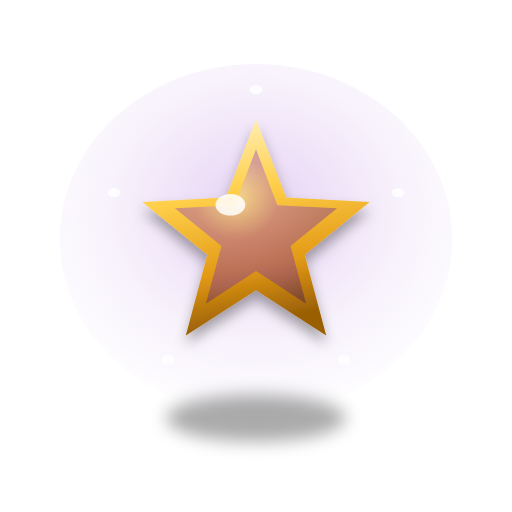
t = 0.00 s
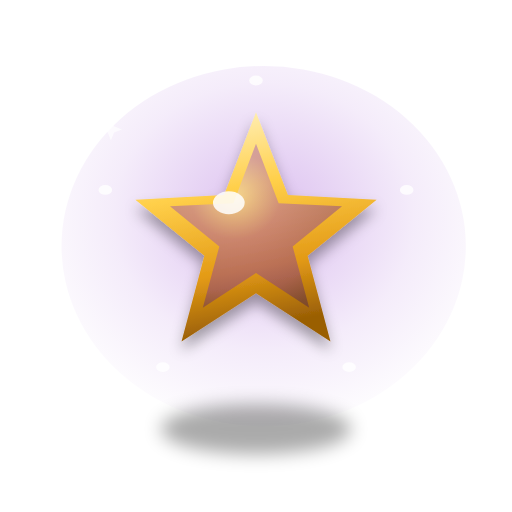
t = 0.60 s
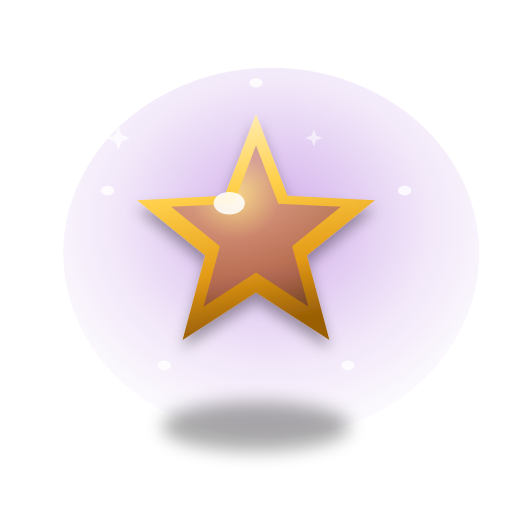
t = 1.13 s
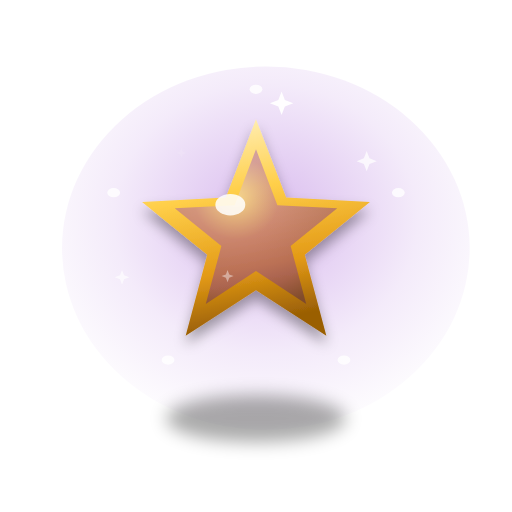
t = 1.70 s
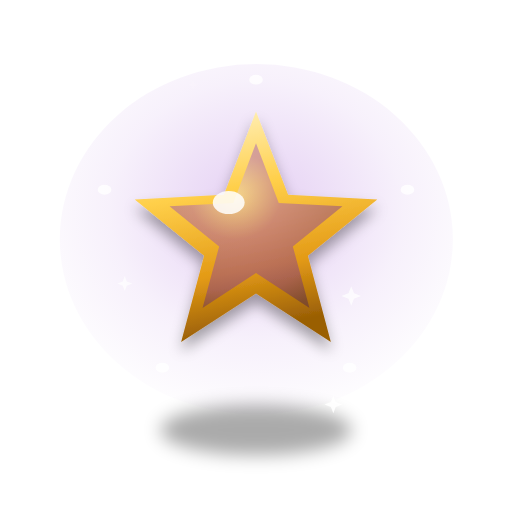
t = 2.28 s
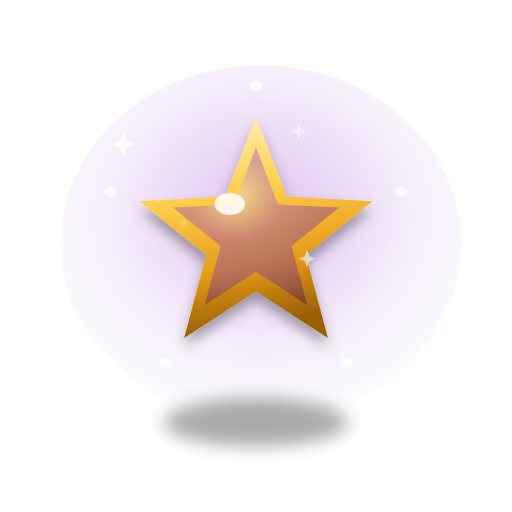
t = 2.88 s

The animated SVG that drew these frames (rendered in a browser with its animation timeline set to each time). Animation: 15 SMIL elements (animate=7,animateTransform=8); one cycle of 3.40 s, repeats indefinitely.

<svg xmlns="http://www.w3.org/2000/svg" viewBox="0 0 240 240" width="240" height="240" role="img" aria-label="Bravo animation"><defs><radialGradient id="glow" cx="50%" cy="42%" r="62%"><stop offset="0" stop-color="#a35bd6" stop-opacity=".55"/><stop offset=".6" stop-color="#a35bd6" stop-opacity=".16"/><stop offset="1" stop-color="#a35bd6" stop-opacity="0"/></radialGradient><linearGradient id="body" x1="0" y1="0" x2=".4" y2="1"><stop offset="0" stop-color="#c29cdc"/><stop offset=".5" stop-color="#7028a3"/><stop offset="1" stop-color="#3d1659"/></linearGradient><radialGradient id="sphere" cx="38%" cy="32%" r="75%"><stop offset="0" stop-color="#ebe5ef"/><stop offset=".35" stop-color="#9747d1"/><stop offset=".8" stop-color="#7028a3"/><stop offset="1" stop-color="#3d1659"/></radialGradient><linearGradient id="metal" x1="0" y1="0" x2="0" y2="1"><stop offset="0" stop-color="#dcd2e4"/><stop offset=".5" stop-color="#d65bb7"/><stop offset="1" stop-color="#5d3e74"/></linearGradient><linearGradient id="gold" x1="0" y1="0" x2=".2" y2="1"><stop offset="0" stop-color="#fff6cf"/><stop offset=".4" stop-color="#ffcf49"/><stop offset=".75" stop-color="#e39a16"/><stop offset="1" stop-color="#9a5f05"/></linearGradient><radialGradient id="flame" cx="50%" cy="68%" r="62%"><stop offset="0" stop-color="#fff3b0"/><stop offset=".4" stop-color="#ffb027"/><stop offset=".75" stop-color="#ff5a1f"/><stop offset="1" stop-color="#c01509"/></radialGradient><radialGradient id="diamond" cx="42%" cy="32%" r="72%"><stop offset="0" stop-color="#ffffff"/><stop offset=".4" stop-color="#bff0ff"/><stop offset=".8" stop-color="#5fc8ef"/><stop offset="1" stop-color="#1f7fb0"/></radialGradient><linearGradient id="white3d" x1="0" y1="0" x2=".3" y2="1"><stop offset="0" stop-color="#ffffff"/><stop offset=".6" stop-color="#eef3fb"/><stop offset="1" stop-color="#c3cede"/></linearGradient><radialGradient id="sky" cx="50%" cy="38%" r="70%"><stop offset="0" stop-color="#bfe9ff"/><stop offset=".6" stop-color="#4aa6e8"/><stop offset="1" stop-color="#135a9e"/></radialGradient><filter id="soft" x="-40%" y="-40%" width="180%" height="180%"><feGaussianBlur stdDeviation="4"/></filter><filter id="drop" x="-30%" y="-30%" width="160%" height="160%"><feDropShadow dx="0" dy="4" stdDeviation="3" flood-color="#000" flood-opacity=".35"/></filter></defs><ellipse cx="120" cy="112" rx="92" ry="82" fill="url(#glow)"><animate attributeName="opacity" values="0.5;0.95;0.5" dur="2.4s" repeatCount="indefinite"/><animateTransform attributeName="transform" attributeType="XML" type="scale" additive="sum" values="1;1.06;1" dur="2.4s" repeatCount="indefinite" calcMode="spline" keySplines=".42 0 .58 1;.42 0 .58 1"/></ellipse><g transform="translate(120 112)"><animateTransform attributeName="transform" attributeType="XML" type="scale" values="1;1.07;1" dur="1.6s" repeatCount="indefinite" calcMode="spline" keySplines=".42 0 .58 1;.42 0 .58 1" additive="sum"/><g transform="translate(-120 -112)"><ellipse cx="120" cy="196" rx="42" ry="11" fill="#000" opacity="0.33" filter="url(#soft)"/><path d="M120.0,56.0 L134.1,92.6 L173.3,94.7 L142.8,119.4 L152.9,157.3 L120.0,136.0 L87.1,157.3 L97.2,119.4 L66.7,94.7 L105.9,92.6 Z" fill="url(#gold)" filter="url(#drop)"/><path d="M120.0,70.0 L130.0,96.2 L158.0,97.6 L136.2,115.3 L143.5,142.4 L120.0,127.0 L96.5,142.4 L103.8,115.3 L82.0,97.6 L110.0,96.2 Z" fill="url(#sphere)" opacity=".4"/><ellipse cx="108" cy="96" rx="7" ry="5.04" fill="#fff" opacity="0.85"/><ellipse cx="120" cy="42" rx="3" ry="2.16" fill="#fff" opacity="0.80"/><ellipse cx="186.574" cy="90.3688" rx="3" ry="2.16" fill="#fff" opacity="0.80"/><ellipse cx="161.145" cy="168.631" rx="3" ry="2.16" fill="#fff" opacity="0.80"/><ellipse cx="78.855" cy="168.631" rx="3" ry="2.16" fill="#fff" opacity="0.80"/><ellipse cx="53.426" cy="90.3688" rx="3" ry="2.16" fill="#fff" opacity="0.80"/></g></g><path d="M66.0,70.0 L61.7,71.7 L60.0,76.0 L58.3,71.7 L54.0,70.0 L58.3,68.3 L60.0,64.0 L61.7,68.3 Z" fill="#fff" opacity="0"><animate attributeName="opacity" values="0;0.95;0" dur="1.8s" begin="0.0s" repeatCount="indefinite"/><animateTransform attributeName="transform" attributeType="XML" type="scale" additive="sum" values="0.4;1.1;0.4" dur="1.8s" begin="0.0s" repeatCount="indefinite"/></path><path d="M187.0,80.0 L183.4,81.4 L182.0,85.0 L180.6,81.4 L177.0,80.0 L180.6,78.6 L182.0,75.0 L183.4,78.6 Z" fill="#fff" opacity="0"><animate attributeName="opacity" values="0;0.95;0" dur="1.8s" begin="0.6s" repeatCount="indefinite"/><animateTransform attributeName="transform" attributeType="XML" type="scale" additive="sum" values="0.4;1.1;0.4" dur="1.8s" begin="0.6s" repeatCount="indefinite"/></path><path d="M70.0,150.0 L67.1,151.1 L66.0,154.0 L64.9,151.1 L62.0,150.0 L64.9,148.9 L66.0,146.0 L67.1,148.9 Z" fill="#fff" opacity="0"><animate attributeName="opacity" values="0;0.95;0" dur="1.8s" begin="1.1s" repeatCount="indefinite"/><animateTransform attributeName="transform" attributeType="XML" type="scale" additive="sum" values="0.4;1.1;0.4" dur="1.8s" begin="1.1s" repeatCount="indefinite"/></path><path d="M183.0,150.0 L179.4,151.4 L178.0,155.0 L176.6,151.4 L173.0,150.0 L176.6,148.6 L178.0,145.0 L179.4,148.6 Z" fill="#fff" opacity="0"><animate attributeName="opacity" values="0;0.95;0" dur="1.8s" begin="1.6s" repeatCount="indefinite"/><animateTransform attributeName="transform" attributeType="XML" type="scale" additive="sum" values="0.4;1.1;0.4" dur="1.8s" begin="1.6s" repeatCount="indefinite"/></path><path d="M125.0,44.0 L121.4,45.4 L120.0,49.0 L118.6,45.4 L115.0,44.0 L118.6,42.6 L120.0,39.0 L121.4,42.6 Z" fill="#fff" opacity="0"><animate attributeName="opacity" values="0;0.95;0" dur="1.8s" begin="0.8s" repeatCount="indefinite"/><animateTransform attributeName="transform" attributeType="XML" type="scale" additive="sum" values="0.4;1.1;0.4" dur="1.8s" begin="0.8s" repeatCount="indefinite"/></path><path d="M154.0,182.0 L151.1,183.1 L150.0,186.0 L148.9,183.1 L146.0,182.0 L148.9,180.9 L150.0,178.0 L151.1,180.9 Z" fill="#fff" opacity="0"><animate attributeName="opacity" values="0;0.95;0" dur="1.8s" begin="1.3s" repeatCount="indefinite"/><animateTransform attributeName="transform" attributeType="XML" type="scale" additive="sum" values="0.4;1.1;0.4" dur="1.8s" begin="1.3s" repeatCount="indefinite"/></path></svg>
